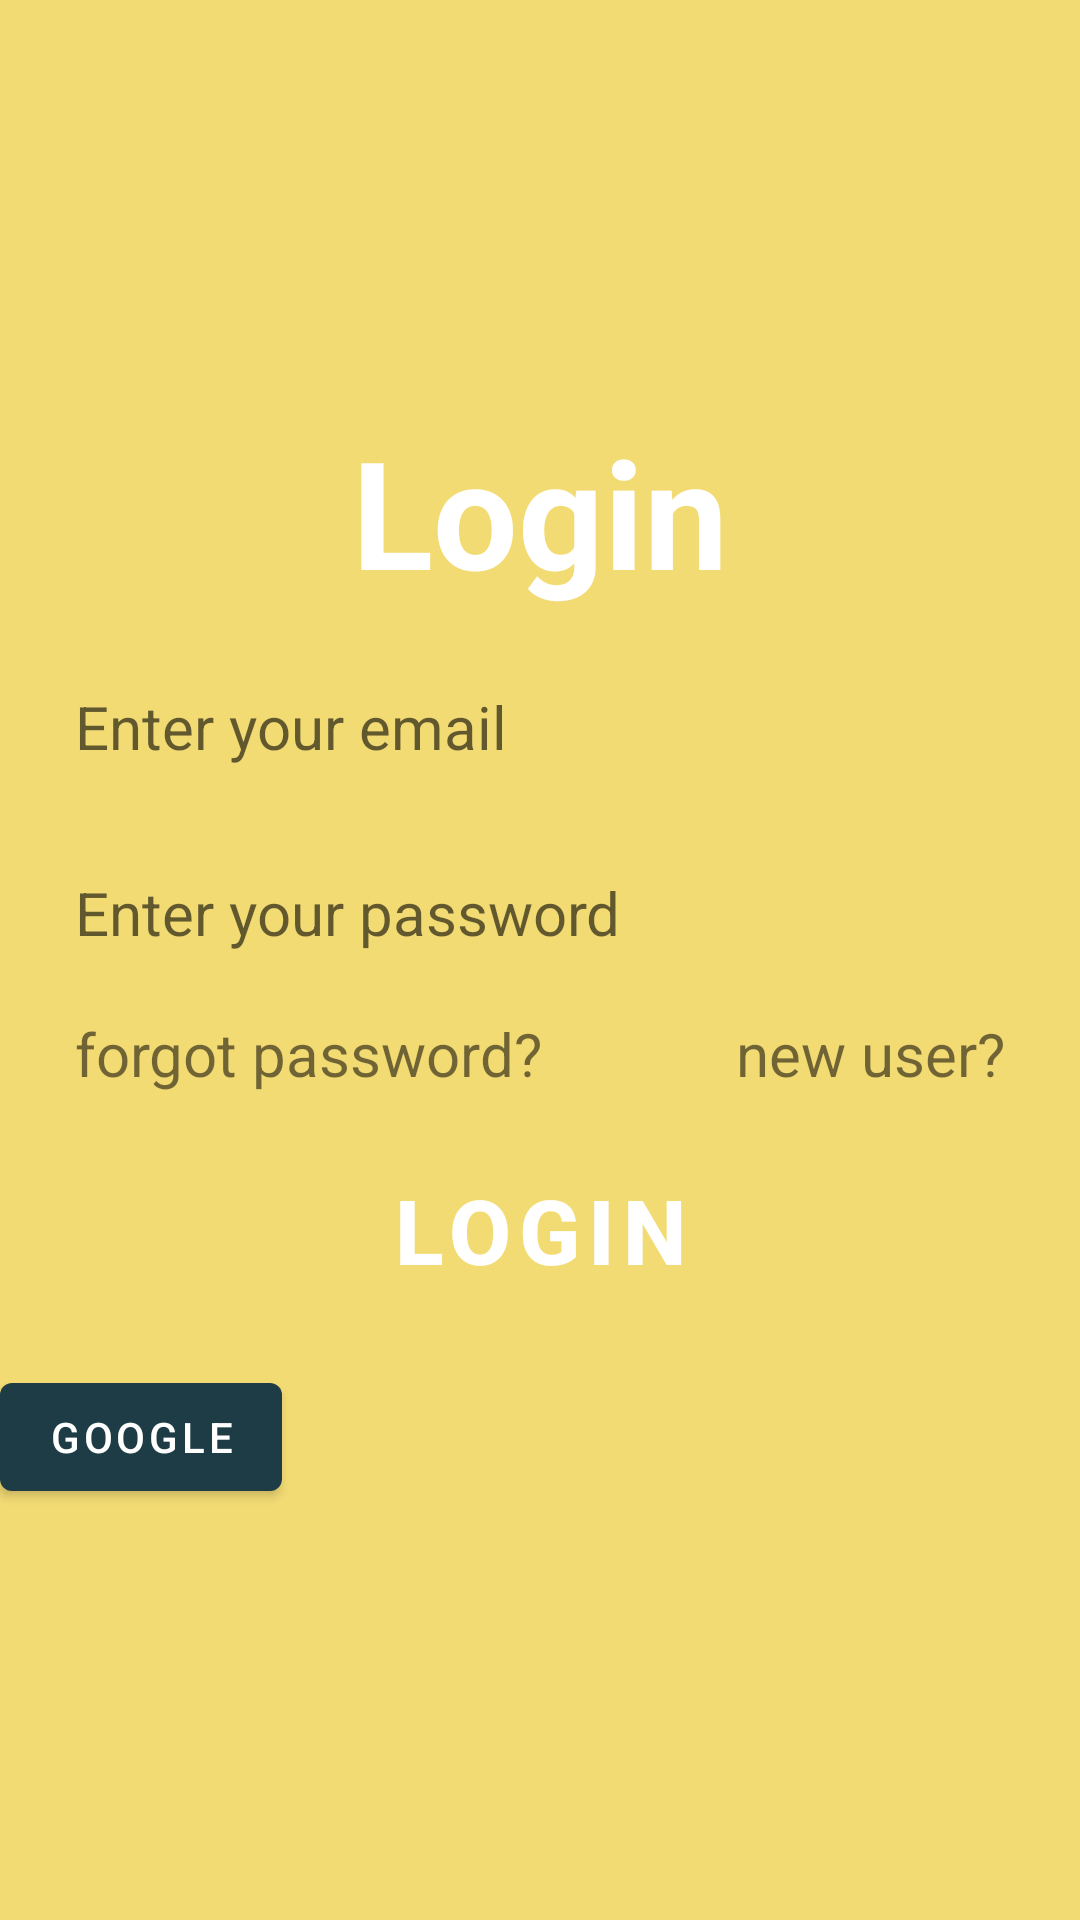

Android layout source for this screen:
<!-- AndroidManifest.xml: application theme Theme.Todo -->
<!-- res/layout/activity_login.xml -->
<?xml version="1.0" encoding="utf-8"?>
<RelativeLayout xmlns:android="http://schemas.android.com/apk/res/android"
    xmlns:app="http://schemas.android.com/apk/res-auto"
    xmlns:tools="http://schemas.android.com/tools"
    android:layout_width="match_parent"
    android:layout_height="match_parent"
    tools:context=".LoginActivity"
    android:background="@color/postBackground">

    <ScrollView
        android:layout_width="match_parent"
        android:layout_height="match_parent"
        app:layout_editor_absoluteX="8sp"
        app:layout_editor_absoluteY="8dp">

        <RelativeLayout
            android:layout_width="match_parent"
            android:layout_height="wrap_content"
            android:layout_gravity="center">

            <TextView
                android:id="@+id/login_text"
                android:layout_width="match_parent"
                android:layout_height="wrap_content"
                android:text="Login"
                android:textSize="50sp"
                android:textAlignment="center"
                android:textStyle="bold"
                android:textColor="@android:color/white" />

            <EditText
                android:id="@+id/login_email"
                android:layout_width="match_parent"
                android:layout_height="wrap_content"
                android:hint="Enter your email"
                android:background="@drawable/input"
                android:textSize="20sp"
                android:padding="10sp"
                android:layout_margin="15dp"
                android:inputType="textEmailAddress"
                android:layout_below="@id/login_text"/>

            <EditText
                android:id="@+id/login_password"
                android:layout_width="match_parent"
                android:layout_height="wrap_content"
                android:hint="Enter your password"
                android:background="@drawable/input"
                android:textSize="20sp"
                android:padding="10sp"
                android:inputType="textPassword"
                android:layout_marginEnd="15dp"
                android:layout_marginStart="15dp"
                android:layout_marginBottom="10dp"
                android:layout_below="@id/login_email"/>

            <TextView
                android:id="@+id/login_forget_pass_text"
                android:layout_width="wrap_content"
                android:layout_height="wrap_content"
                android:text="forgot password?"
                android:textSize="20sp"
                android:layout_marginStart="25dp"
                android:layout_below="@id/login_password"/>

            <TextView
                android:id="@+id/login_new_user_text"
                android:layout_width="match_parent"
                android:layout_height="wrap_content"
                android:text="new user?"
                android:textAlignment="textEnd"
                android:textSize="20sp"
                android:layout_marginEnd="25dp"
                android:layout_below="@id/login_password"
                android:layout_toEndOf="@id/login_forget_pass_text"/>

            <Button
                android:id="@+id/login_button"
                android:layout_width="match_parent"
                android:layout_height="wrap_content"
                android:text="Login"
                android:textColor="@android:color/white"
                android:textSize="30sp"
                android:textStyle="bold"
                android:background="@drawable/button"
                android:layout_margin="15dp"
                android:layout_below="@id/login_forget_pass_text"/>
            <Button
                android:id="@+id/google"
                android:layout_width="wrap_content"
                android:layout_height="wrap_content"
                android:layout_below="@+id/login_button"
                android:text="Google"
                android:textColor="#FFFFFF"
                />
        </RelativeLayout>
    </ScrollView>
</RelativeLayout>
<!-- resources referenced by this layout -->
<resources>
  <color name="postBackground">#FFF3DB74</color>
  <style name="Theme.Todo" parent="Theme.MaterialComponents.DayNight.DarkActionBar">
          
          <item name="colorPrimary">@color/colorPrimaryDark</item>
          <item name="colorPrimaryVariant">@color/colorPrimaryDark</item>
          <item name="colorOnPrimary">@color/colorPrimaryDark</item>
          
          <item name="colorSecondary">@color/colorAccent</item>
          <item name="colorSecondaryVariant">@color/colorProfile</item>
          <item name="colorOnSecondary">@color/colorPrimaryDark</item>
          
          <item name="android:statusBarColor">?attr/colorPrimaryVariant</item>
          
      </style>
  <color name="colorPrimaryDark">#FF1D3C45</color>
  <color name="colorAccent">#FFD2601A</color>
  <color name="colorProfile">#3B4041</color>
</resources>
